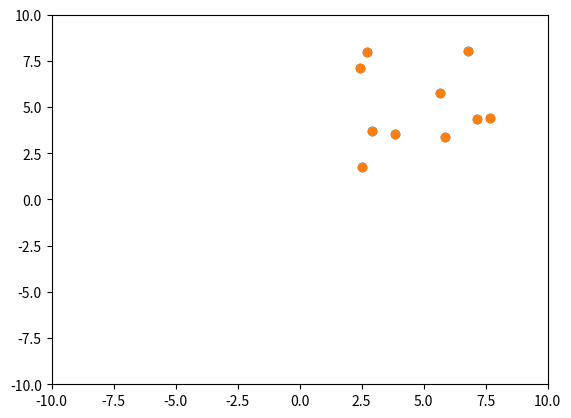

Generate this figure with matplotlib:
# CS155 Final Project
# Authors: Bella Jariel, Kate Riggs, Luke Summers

import matplotlib.pyplot as plt
import matplotlib.animation as animation
import numpy as np
import scipy as sp

class AnimatedScatter(object):
    def __init__(self, numpoints=10, disp=10):
        self.numpoints = numpoints
        self.disp = disp
        self.s = 0.016
        self.data = {
            'pos' : np.random.uniform(1.0, self.disp - 1.0, (self.numpoints, 2)),
            'vel' : np.zeros((self.numpoints, 2)),
            'acc' : np.zeros((self.numpoints, 2)),
            'mass' : np.ones(self.numpoints)
        }
        for i in range(self.numpoints):
            self.data['vel'][i] = self.get_vel(self.data['pos'][i, 0], self.data['pos'][i, 1])
        self.fig, self.ax = plt.subplots()
        self.ani = animation.FuncAnimation(self.fig, self.update, interval=5,
                                          init_func=self.setup_plot, blit=True)

    def kernel(self, r, h):
        # From https://www.ita.uni-heidelberg.de/research/klessen/people/klessen/publications/presentations/2002-04-26-SPH-lecture-cardiff.pdf
        # Cubic Spline Kernel
        zeta = r/h
        factor = 1/(np.pi*h**3)
        if (zeta > 0) and (zeta < 1):
            return factor * (1 - 1.5*zeta**2 + 0.75*zeta**3)
        elif (zeta >= 1) and (zeta < 2):
            return factor * 0.25 * (2 - zeta)**3
        else:
            return 0

    def smooth(self, func, r, h, s):
        new_data = self.data.copy()
        density = np.zeros(self.numpoints)
        # Find density at each point
        for i in range(self.numpoints):
            total = 0
            for j in range(self.numpoints):
                if i == j:
                    continue
                r_ij = np.linalg.norm(self.data['pos'][i] - self.data['pos'][j])
                if r_ij < s*h:
                    total += self.kernel(r_ij, h) * self.data['mass'][j]
            density[i] = total

        # Need to calculate pressure and other forces here

    def vec_field(self, position, time):
        to_center = np.array([self.disp/2, self.disp/2]) - position
        ## Update vector field, as of now just points out from center
        direction = [to_center[0], to_center[1]]
        return direction / np.linalg.norm(direction)

    def setup_plot(self):
        self.scat = self.ax.scatter(self.data['pos'][:, 0], self.data['pos'][:, 1])
        self.ax.axis([-10, 10, -10, 10])
        return self.scat,

    def get_vel(self, x, y):
        val = np.sin(2 * x * y)
        return [val, val]

    def step(self, frame_number):
        for n in range(self.numpoints):
            self.data['vel'][n] = self.vec_field(self.data['pos'][n], self.s * frame_number / self.data['mass'][n])
            self.data['pos'][n] += self.data['vel'][n] * self.s
            self.data['vel'][n] += self.data['acc'][n] * self.s
        return self.data['pos']

    def update(self, i):
        xy = self.step(i)
        self.scat.set_offsets(xy)
        return self.scat,


if __name__ == '__main__':
    a = AnimatedScatter()
    plt.show()